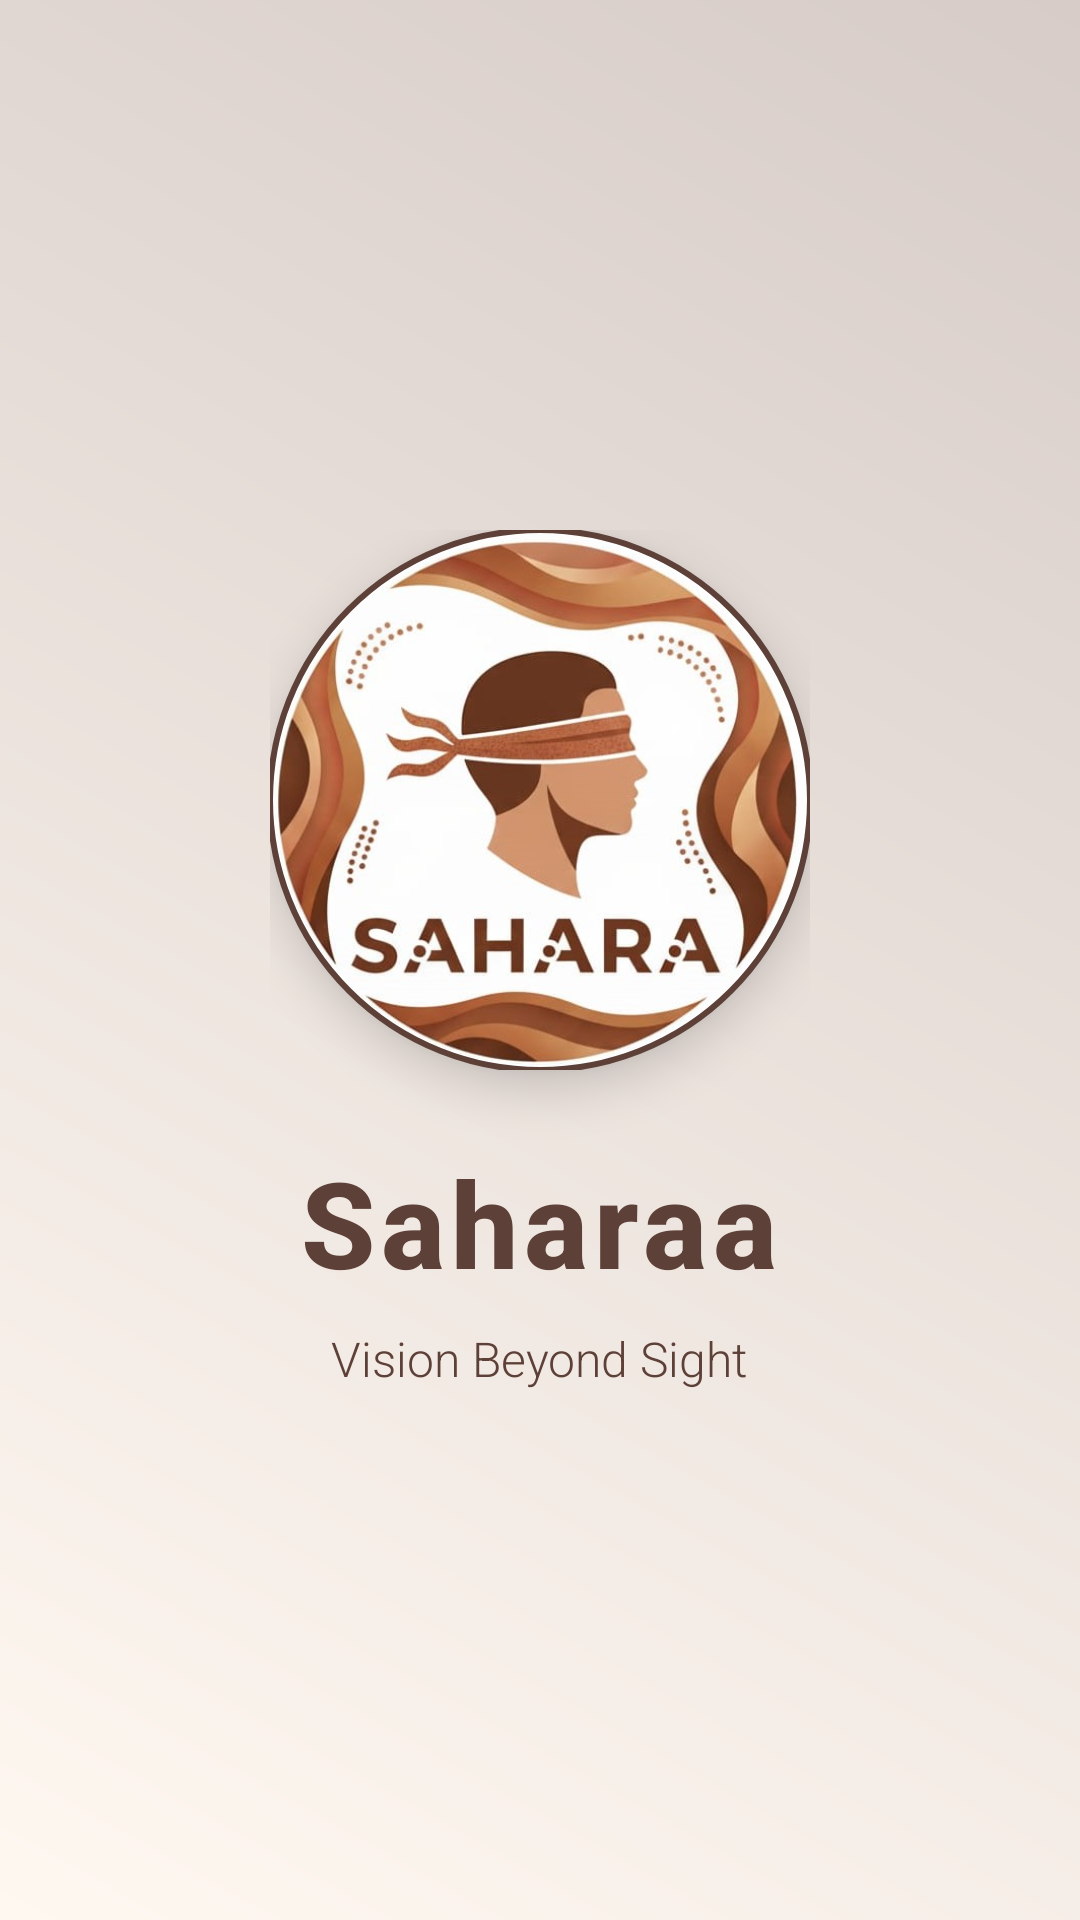

Here is an Android app screen rendered from its layout file. Give the layout XML and the strings, colors and styles it references.
<!-- AndroidManifest.xml: activity theme Theme.Saharaa.Splash -->
<!-- res/layout/activity_splash.xml -->
<?xml version="1.0" encoding="utf-8"?>
<androidx.constraintlayout.widget.ConstraintLayout
    xmlns:android="http://schemas.android.com/apk/res/android"
    xmlns:app="http://schemas.android.com/apk/res-auto"
    xmlns:tools="http://schemas.android.com/tools"
    android:id="@+id/main"
    android:layout_width="match_parent"
    android:layout_height="match_parent"
    android:background="@drawable/splash_gradient"
    tools:context=".activities.SplashActivity">

    
    <LinearLayout
        android:id="@+id/splashContainer"
        android:layout_width="wrap_content"
        android:layout_height="wrap_content"
        android:orientation="vertical"
        android:gravity="center"
        app:layout_constraintBottom_toBottomOf="parent"
        app:layout_constraintEnd_toEndOf="parent"
        app:layout_constraintStart_toStartOf="parent"
        app:layout_constraintTop_toTopOf="parent">

        
        <com.google.android.material.imageview.ShapeableImageView
            android:id="@+id/imgSplashLogo"
            android:layout_width="180dp"
            android:layout_height="180dp"
            android:src="@drawable/saharaa_logo"
            android:scaleType="centerCrop"
            android:elevation="10dp"
            app:shapeAppearanceOverlay="@style/CircleImageView"
            app:strokeColor="@color/brown_primary"
            app:strokeWidth="2dp"
            android:layout_marginBottom="24dp"
            android:contentDescription="Saharaa App Logo"/>

        
        <TextView
            android:id="@+id/tvSplashTitle"
            android:layout_width="wrap_content"
            android:layout_height="wrap_content"
            android:text="Saharaa"
            android:textSize="40sp"
            android:textStyle="bold"
            android:letterSpacing="0.05"
            android:fontFamily="sans-serif-medium"
            android:textColor="@color/brown_primary" />

        <TextView
            android:id="@+id/tvSplashSlogan"
            android:layout_width="wrap_content"
            android:layout_height="wrap_content"
            android:text="Vision Beyond Sight"
            android:textSize="16sp"
            android:layout_marginTop="8dp"
            android:fontFamily="sans-serif-light"
            android:textColor="@color/text_secondary_light" />

    </LinearLayout>

</androidx.constraintlayout.widget.ConstraintLayout>
<!-- resources referenced by this layout -->
<resources>
  <color name="brown_primary">#5D4037</color>
  <color name="text_secondary_light">#5D4037</color>
  <!-- drawable saharaa_logo: jpeg bitmap (drawable, 47972 bytes) -->
  <!-- drawable splash_gradient (drawable) -->
  <?xml version="1.0" encoding="utf-8"?>
  <shape xmlns:android="http://schemas.android.com/apk/res/android"
      android:shape="rectangle">
      <gradient
          android:angle="45"
          android:startColor="@color/background_light"
          android:endColor="@color/brown_accent"
          android:type="linear" />
  </shape>
  <style name="CircleImageView">
          <item name="cornerFamily">rounded</item>
          <item name="cornerSize">50%</item>
      </style>
  <style name="Theme.Saharaa.Splash" parent="Theme.Saharaa">
          <item name="android:windowBackground">@color/splash_background_light</item>
      </style>
  <color name="background_light">#FFF8F1</color>
  <color name="brown_accent">#D7CCC8</color>
  <style name="Theme.Saharaa" parent="Base.Theme.Saharaa" />
  <color name="splash_background_light">#F5DEB3</color>
  <style name="Base.Theme.Saharaa" parent="Theme.Material3.DayNight.NoActionBar">
          
          <item name="colorPrimary">@color/brown_primary</item>
          <item name="colorOnPrimary">@color/white</item>
          <item name="colorPrimaryContainer">@color/brown_accent</item>
          <item name="colorOnPrimaryContainer">@color/brown_primary_dark</item>
          
          <item name="colorSecondary">@color/brown_light</item>
          <item name="colorOnSecondary">@color/white</item>
          
          <item name="android:colorBackground">@color/background_light</item>
          <item name="colorSurface">@color/background_light</item>
          <item name="colorOnSurface">@color/text_primary_light</item>
          
          <item name="android:statusBarColor">@color/background_light</item>
          <item name="android:windowLightStatusBar">true</item>
      </style>
  <color name="white">#FFFFFFFF</color>
  <color name="brown_primary_dark">#3E2723</color>
  <color name="brown_light">#8D6E63</color>
  <color name="text_primary_light">#3E2723</color>
</resources>
